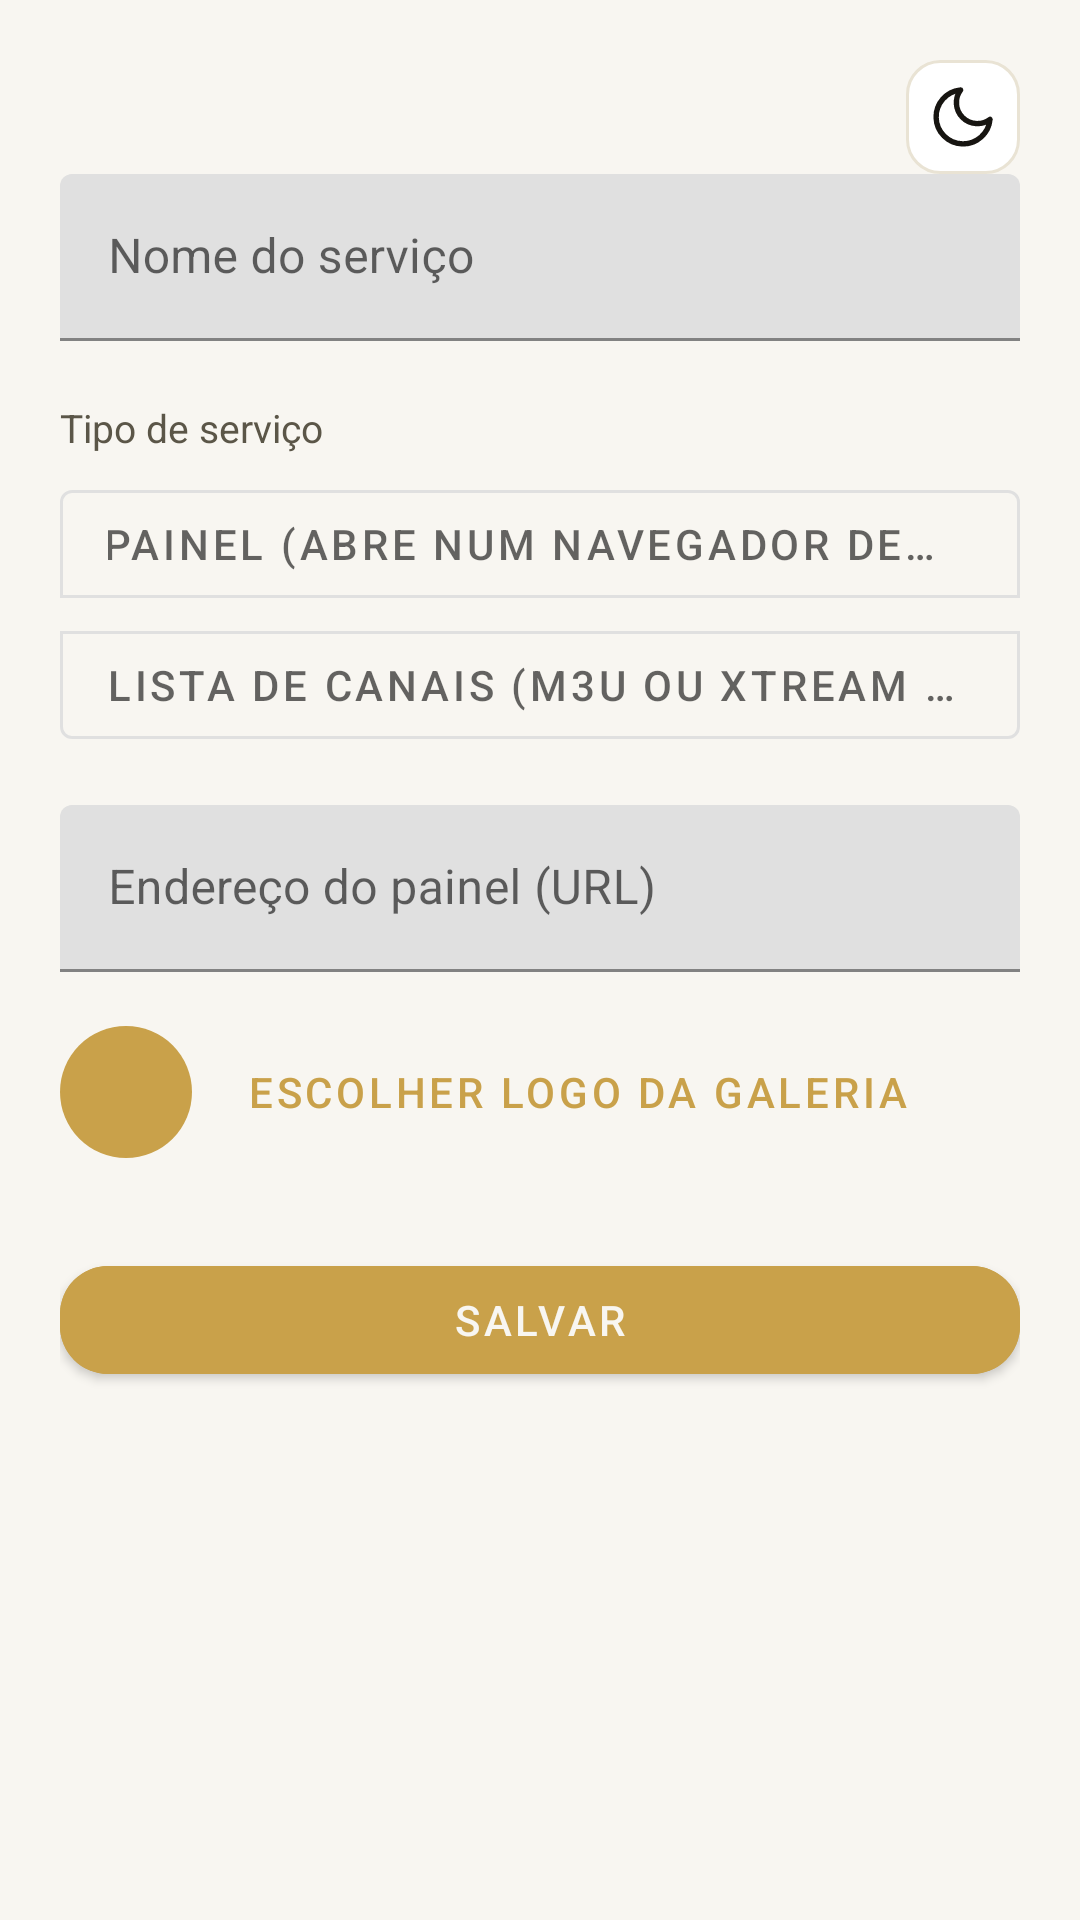

Here is an Android app screen rendered from its layout file. Give the layout XML and the strings, colors and styles it references.
<!-- AndroidManifest.xml: application theme Theme.MeuIPTV -->
<!-- res/layout/activity_add_service.xml -->
<?xml version="1.0" encoding="utf-8"?>
<androidx.core.widget.NestedScrollView xmlns:android="http://schemas.android.com/apk/res/android"
    xmlns:app="http://schemas.android.com/apk/res-auto"
    xmlns:tools="http://schemas.android.com/tools"
    android:layout_width="match_parent"
    android:layout_height="match_parent"
    android:fillViewport="true">

    <LinearLayout
        android:layout_width="match_parent"
        android:layout_height="wrap_content"
        android:background="@color/window_background"
        android:orientation="vertical"
        android:padding="20dp">

        <ImageButton
            android:id="@+id/btnAlternarTema"
            android:layout_width="38dp"
            android:layout_height="38dp"
            android:layout_gravity="end"
            android:background="@drawable/bg_botao_quadrado"
            android:contentDescription="@string/action_toggle_theme"
            android:padding="9dp"
            android:src="@drawable/ic_moon"
            app:tint="@color/text_primary" />

        <com.google.android.material.textfield.TextInputLayout
            android:layout_width="match_parent"
            android:layout_height="wrap_content"
            android:hint="@string/label_service_name">
            <com.google.android.material.textfield.TextInputEditText
                android:id="@+id/editNome"
                android:layout_width="match_parent"
                android:layout_height="wrap_content" />
        </com.google.android.material.textfield.TextInputLayout>

        <TextView
            android:layout_width="wrap_content"
            android:layout_height="wrap_content"
            android:layout_marginTop="20dp"
            android:text="@string/label_service_type"
            android:textColor="@color/text_secondary"
            android:textSize="13sp" />

        <com.google.android.material.button.MaterialButtonToggleGroup
            android:id="@+id/toggleTipo"
            android:layout_width="match_parent"
            android:layout_height="wrap_content"
            android:layout_marginTop="6dp"
            android:orientation="vertical"
            app:singleSelection="true">

            <com.google.android.material.button.MaterialButton
                android:id="@+id/btnTipoPainel"
                style="@style/Widget.MaterialComponents.Button.OutlinedButton"
                android:layout_width="match_parent"
                android:layout_height="wrap_content"
                android:text="@string/type_panel" />

            <com.google.android.material.button.MaterialButton
                android:id="@+id/btnTipoLista"
                style="@style/Widget.MaterialComponents.Button.OutlinedButton"
                android:layout_width="match_parent"
                android:layout_height="wrap_content"
                android:text="@string/type_playlist" />
        </com.google.android.material.button.MaterialButtonToggleGroup>

        
        <LinearLayout
            android:id="@+id/grupoPainel"
            android:layout_width="match_parent"
            android:layout_height="wrap_content"
            android:layout_marginTop="16dp"
            android:orientation="vertical"
            android:visibility="visible">

            <com.google.android.material.textfield.TextInputLayout
                android:layout_width="match_parent"
                android:layout_height="wrap_content"
                android:hint="@string/label_panel_url">
                <com.google.android.material.textfield.TextInputEditText
                    android:id="@+id/editPanelUrl"
                    android:layout_width="match_parent"
                    android:layout_height="wrap_content"
                    android:inputType="textUri" />
            </com.google.android.material.textfield.TextInputLayout>

            <LinearLayout
                android:layout_width="match_parent"
                android:layout_height="wrap_content"
                android:layout_marginTop="16dp"
                android:gravity="center_vertical"
                android:orientation="horizontal">

                <FrameLayout
                    android:layout_width="44dp"
                    android:layout_height="44dp">

                    <TextView
                        android:id="@+id/txtInicialPreview"
                        android:layout_width="44dp"
                        android:layout_height="44dp"
                        android:background="@drawable/bg_circulo_verde"
                        android:gravity="center"
                        android:textColor="#0B0B0C"
                        android:textSize="18sp"
                        android:textStyle="bold"
                        tools:text="N" />

                    <ImageView
                        android:id="@+id/imgIconePreview"
                        android:layout_width="44dp"
                        android:layout_height="44dp"
                        android:contentDescription="@null"
                        android:scaleType="centerCrop"
                        android:visibility="gone" />
                </FrameLayout>

                <com.google.android.material.button.MaterialButton
                    android:id="@+id/btnEscolherLogo"
                    style="@style/Widget.MaterialComponents.Button.TextButton"
                    android:layout_width="wrap_content"
                    android:layout_height="wrap_content"
                    android:layout_marginStart="10dp"
                    android:text="@string/btn_choose_logo" />
            </LinearLayout>
        </LinearLayout>

        
        <LinearLayout
            android:id="@+id/grupoLista"
            android:layout_width="match_parent"
            android:layout_height="wrap_content"
            android:layout_marginTop="16dp"
            android:orientation="vertical"
            android:visibility="gone">

            <com.google.android.material.button.MaterialButtonToggleGroup
                android:id="@+id/toggleListaModo"
                android:layout_width="match_parent"
                android:layout_height="wrap_content"
                app:singleSelection="true">

                <com.google.android.material.button.MaterialButton
                    android:id="@+id/btnModoM3u"
                    style="@style/Widget.MaterialComponents.Button.OutlinedButton"
                    android:layout_width="0dp"
                    android:layout_height="wrap_content"
                    android:layout_weight="1"
                    android:text="@string/playlist_mode_m3u" />

                <com.google.android.material.button.MaterialButton
                    android:id="@+id/btnModoXtream"
                    style="@style/Widget.MaterialComponents.Button.OutlinedButton"
                    android:layout_width="0dp"
                    android:layout_height="wrap_content"
                    android:layout_weight="1"
                    android:text="@string/playlist_mode_xtream" />
            </com.google.android.material.button.MaterialButtonToggleGroup>

            <com.google.android.material.textfield.TextInputLayout
                android:id="@+id/campoM3uUrl"
                android:layout_width="match_parent"
                android:layout_height="wrap_content"
                android:layout_marginTop="14dp"
                android:hint="@string/label_m3u_url"
                android:visibility="visible">
                <com.google.android.material.textfield.TextInputEditText
                    android:id="@+id/editM3uUrl"
                    android:layout_width="match_parent"
                    android:layout_height="wrap_content"
                    android:inputType="textUri" />
            </com.google.android.material.textfield.TextInputLayout>

            <LinearLayout
                android:id="@+id/camposXtream"
                android:layout_width="match_parent"
                android:layout_height="wrap_content"
                android:layout_marginTop="14dp"
                android:orientation="vertical"
                android:visibility="gone">

                <com.google.android.material.textfield.TextInputLayout
                    android:layout_width="match_parent"
                    android:layout_height="wrap_content"
                    android:hint="@string/label_xtream_server">
                    <com.google.android.material.textfield.TextInputEditText
                        android:id="@+id/editXtreamServer"
                        android:layout_width="match_parent"
                        android:layout_height="wrap_content"
                        android:inputType="textUri" />
                </com.google.android.material.textfield.TextInputLayout>

                <com.google.android.material.textfield.TextInputLayout
                    android:layout_width="match_parent"
                    android:layout_height="wrap_content"
                    android:layout_marginTop="10dp"
                    android:hint="@string/label_xtream_user">
                    <com.google.android.material.textfield.TextInputEditText
                        android:id="@+id/editXtreamUser"
                        android:layout_width="match_parent"
                        android:layout_height="wrap_content" />
                </com.google.android.material.textfield.TextInputLayout>

                <com.google.android.material.textfield.TextInputLayout
                    android:layout_width="match_parent"
                    android:layout_height="wrap_content"
                    android:layout_marginTop="10dp"
                    android:hint="@string/label_xtream_pass">
                    <com.google.android.material.textfield.TextInputEditText
                        android:id="@+id/editXtreamPass"
                        android:layout_width="match_parent"
                        android:layout_height="wrap_content"
                        android:inputType="textPassword" />
                </com.google.android.material.textfield.TextInputLayout>
            </LinearLayout>
        </LinearLayout>

        <com.google.android.material.button.MaterialButton
            android:id="@+id/btnSalvar"
            android:layout_width="match_parent"
            android:layout_height="wrap_content"
            android:layout_marginTop="28dp"
            android:backgroundTint="@color/brand_gold"
            android:textColor="@color/window_background"
            app:cornerRadius="16dp"
            android:text="@string/btn_save" />

    </LinearLayout>
</androidx.core.widget.NestedScrollView>
<!-- resources referenced by this layout -->
<resources>
  <color name="brand_gold">#C9A14A</color>
  <color name="text_primary">#171511</color>
  <color name="text_secondary">#5B5648</color>
  <color name="window_background">#F8F6F1</color>
  <!-- drawable bg_botao_quadrado (drawable) -->
  <?xml version="1.0" encoding="utf-8"?>
  <shape xmlns:android="http://schemas.android.com/apk/res/android" android:shape="rectangle">
      <solid android:color="@color/surface" />
      <corners android:radius="11dp" />
      <stroke android:width="1dp" android:color="@color/border" />
  </shape>
  <!-- drawable bg_circulo_verde (drawable) -->
  <?xml version="1.0" encoding="utf-8"?>
  <shape xmlns:android="http://schemas.android.com/apk/res/android" android:shape="oval">
      <solid android:color="@color/brand_gold" />
  </shape>
  <!-- drawable ic_moon (drawable) -->
  <vector xmlns:android="http://schemas.android.com/apk/res/android"
      android:width="24dp"
      android:height="24dp"
      android:viewportWidth="24"
      android:viewportHeight="24">
      <path
          android:pathData="M21,12.8 A9,9 0 1 1 11.2,3 A7,7 0 0 0 21,12.8 Z"
          android:strokeColor="#FFFFFF"
          android:strokeWidth="1.8"
          android:strokeLineCap="round"
          android:strokeLineJoin="round"
          android:fillColor="#00000000" />
  </vector>
  <string name="action_toggle_theme">Alternar tema claro/escuro</string>
  <string name="btn_choose_logo">Escolher logo da galeria</string>
  <string name="btn_save">Salvar</string>
  <string name="label_m3u_url">Link da lista M3U</string>
  <string name="label_panel_url">Endereço do painel (URL)</string>
  <string name="label_service_name">Nome do serviço</string>
  <string name="label_service_type">Tipo de serviço</string>
  <string name="label_xtream_pass">Senha</string>
  <string name="label_xtream_server">Endereço do servidor</string>
  <string name="label_xtream_user">Usuário</string>
  <string name="playlist_mode_m3u">Link M3U</string>
  <string name="playlist_mode_xtream">Xtream Codes</string>
  <string name="type_panel">Painel (abre num navegador dentro do app)</string>
  <string name="type_playlist">Lista de canais (M3U ou Xtream Codes)</string>
  <style name="Theme.MeuIPTV" parent="Theme.MaterialComponents.DayNight.NoActionBar">
          <item name="colorPrimary">@color/brand_gold</item>
          <item name="colorPrimaryDark">@color/brand_gold_dark</item>
          <item name="colorAccent">@color/brand_gold</item>
          <item name="colorSurface">@color/surface</item>
          <item name="android:windowBackground">@color/window_background</item>
          <item name="android:statusBarColor" tools:targetApi="21">@color/window_background</item>
          <item name="android:navigationBarColor" tools:targetApi="21">@color/window_background</item>
          <item name="android:windowLightStatusBar" tools:targetApi="23">true</item>
      </style>
  <color name="surface">#FFFFFF</color>
  <color name="border">#E9E3D4</color>
  <color name="brand_gold_dark">#A9813A</color>
</resources>
